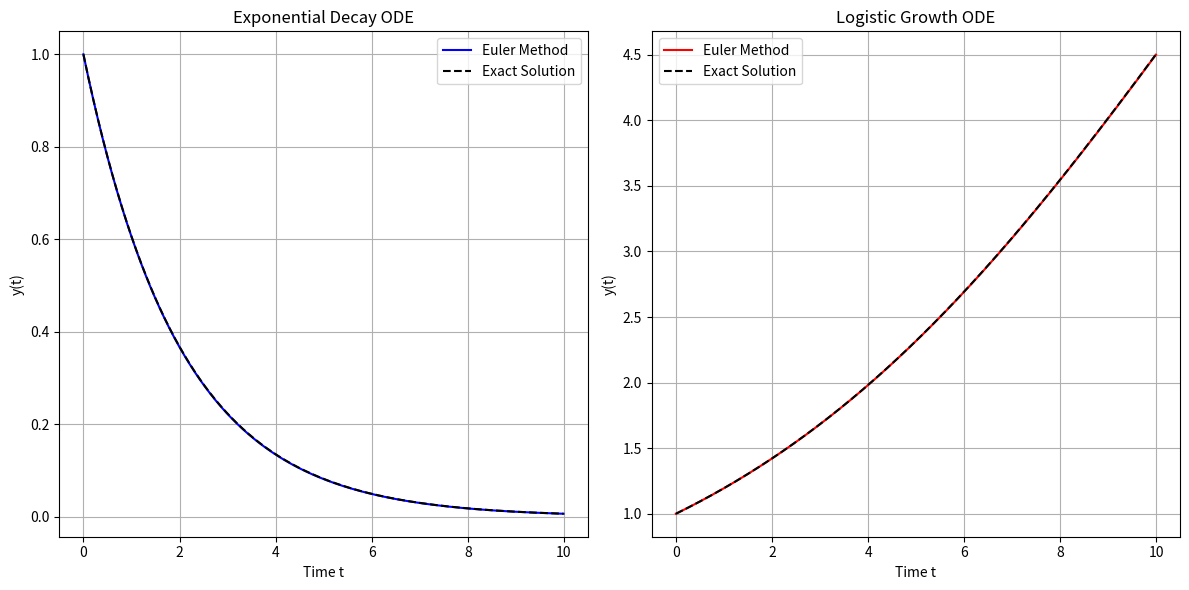

Reproduce this figure in Python.
import numpy as np
import matplotlib.pyplot as plt

# Exponential Decay ODE
def exponential_decay_ode(y, t, k):
    return -k * y

def exponential_decay_exact(t, y0, k):
    return y0 * np.exp(-k * t)

# Logistic Growth ODE
def logistic_growth_ode(y, t, r, K):
    return r * y * (1 - y / K)

def logistic_growth_exact(t, y0, r, K):
    return K / (1 + (K / y0 - 1) * np.exp(-r * t))

# Euler's Method for Numerical Solution
def euler_solver(f, y0, t0, T, dt, *args):
    t_values = np.arange(t0, T, dt)
    y_values = np.zeros_like(t_values)
    y_values[0] = y0

    for i in range(1, len(t_values)):
        y_values[i] = y_values[i-1] + dt * f(y_values[i-1], t_values[i-1], *args)

    return t_values, y_values

# Parameters
y0 = 1
t0 = 0
T = 10
dt = 0.01
k = 0.5  # Decay rate for exponential decay
r = 0.2  # Growth rate for logistic growth
K = 10   # Carrying capacity for logistic growth

# Solve Exponential Decay ODE
t_exp, y_exp_euler = euler_solver(exponential_decay_ode, y0, t0, T, dt, k)
y_exp_exact = exponential_decay_exact(t_exp, y0, k)

# Solve Logistic Growth ODE
t_log, y_log_euler = euler_solver(logistic_growth_ode, y0, t0, T, dt, r, K)
y_log_exact = logistic_growth_exact(t_log, y0, r, K)

# Plot Results
plt.figure(figsize=(12, 6))

# Exponential Decay
plt.subplot(1, 2, 1)
plt.plot(t_exp, y_exp_euler, label="Euler Method", linestyle="-", color="blue")
plt.plot(t_exp, y_exp_exact, label="Exact Solution", linestyle="--", color="black")
plt.xlabel("Time t")
plt.ylabel("y(t)")
plt.title("Exponential Decay ODE")
plt.legend()
plt.grid()

# Logistic Growth
plt.subplot(1, 2, 2)
plt.plot(t_log, y_log_euler, label="Euler Method", linestyle="-", color="red")
plt.plot(t_log, y_log_exact, label="Exact Solution", linestyle="--", color="black")
plt.xlabel("Time t")
plt.ylabel("y(t)")
plt.title("Logistic Growth ODE")
plt.legend()
plt.grid()

plt.tight_layout()
plt.show()
